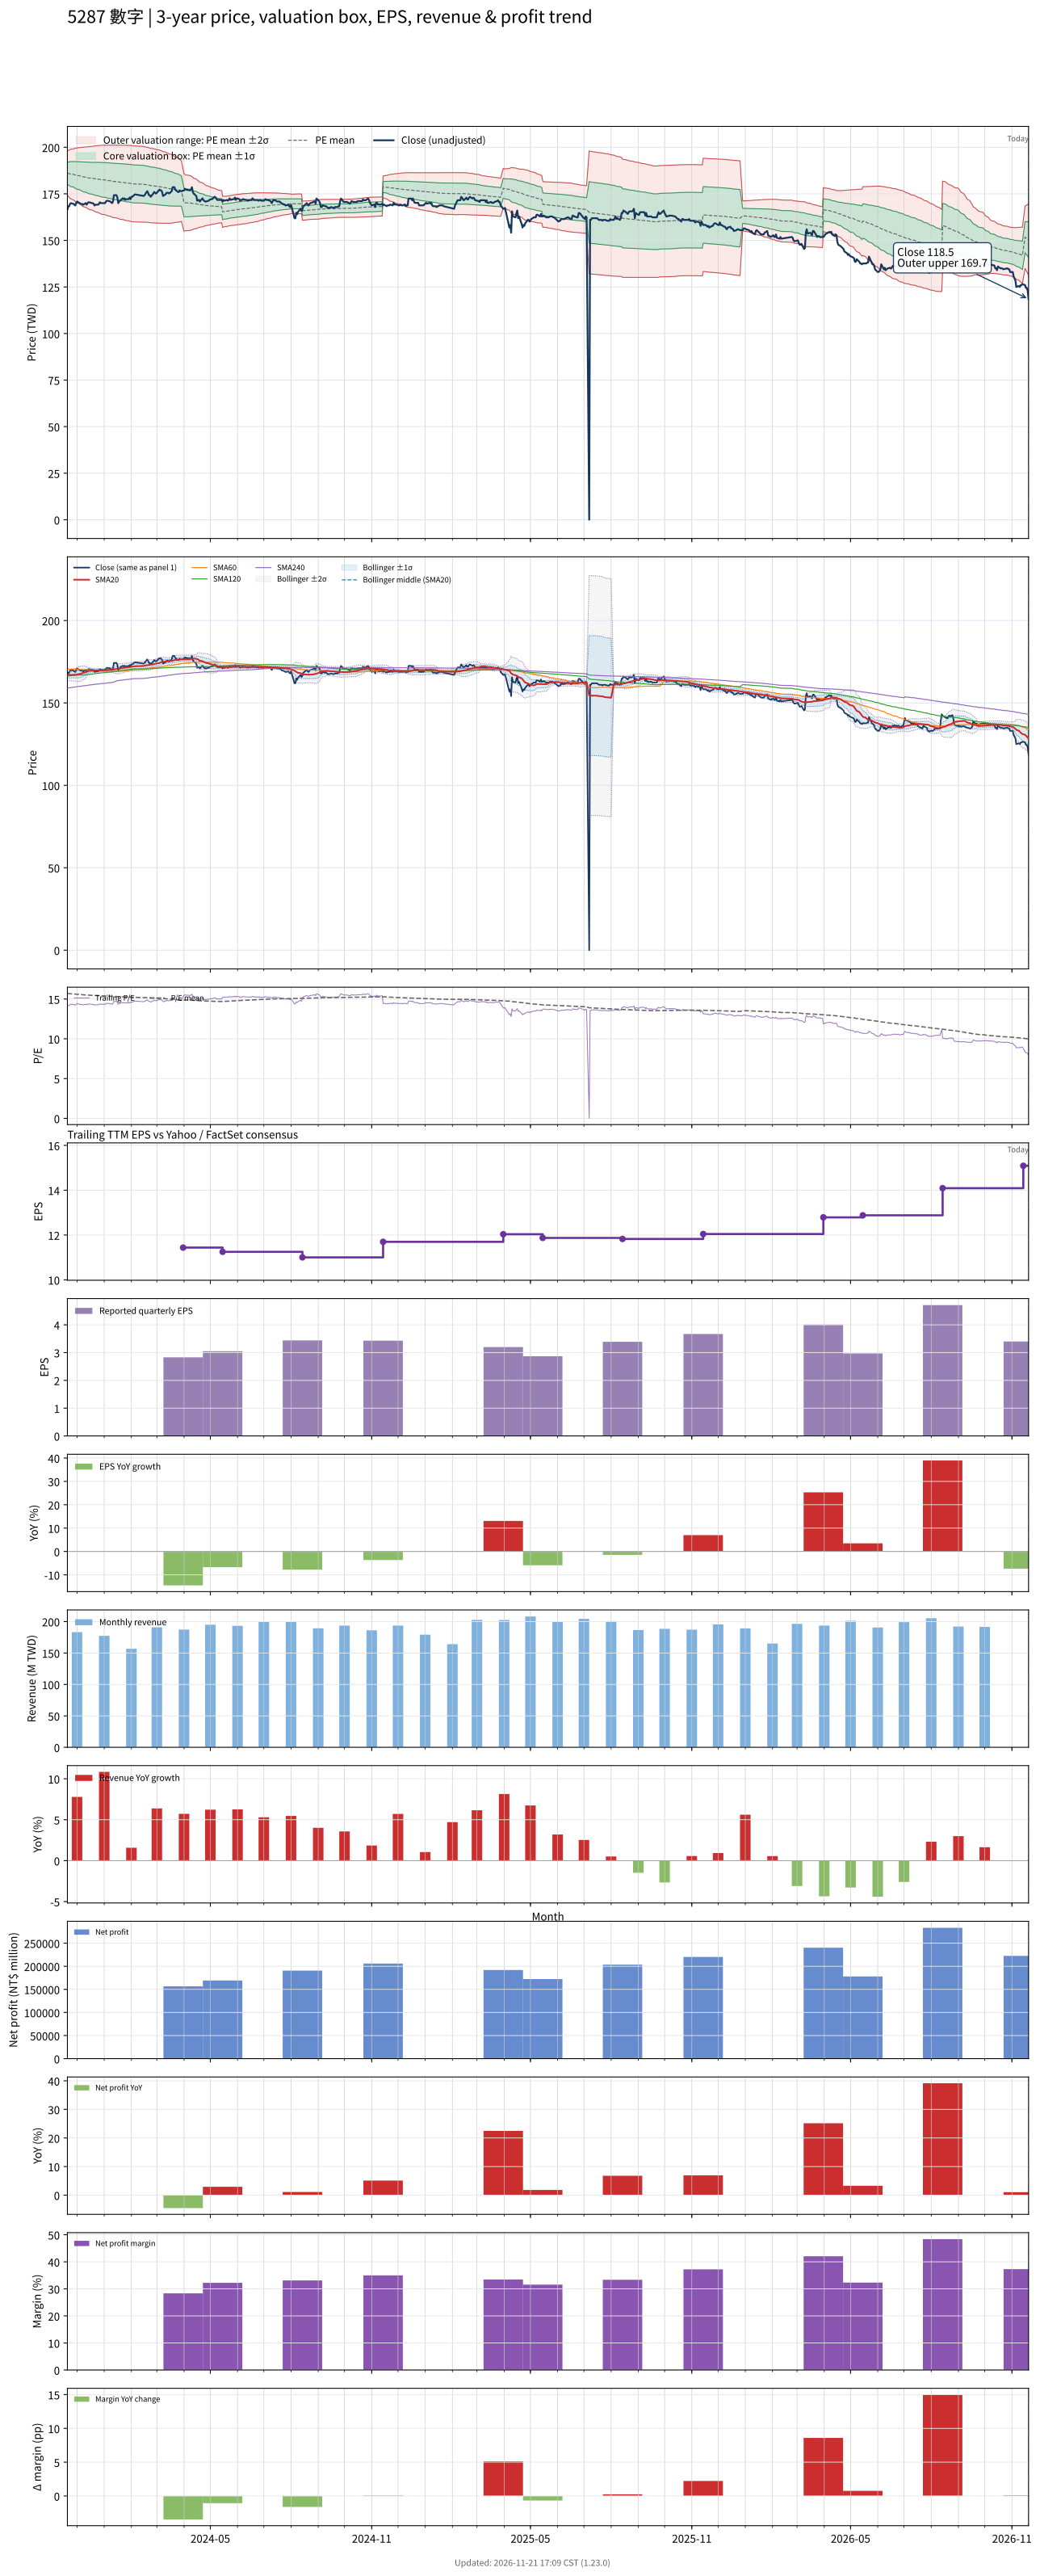

The file beside this chart, header and first rows:
# chart-version: skill-stock-dynamic-val…
date, close, available_date, period_end, eps, ttm_eps, pe, pe_mean, pe_std, price_m2, price_m1, price_mean, price_p1, price_p2, forward_eps, forward_pe, forward_pe_mean, forward_pe_std, forward_price_m2, forward_price_m1, forward_price_mean, forward_price_p1, forward_price_p2, sma20
2023-11-20, 166.6, 2023-11-14, 2023-09-30, 3.56, 11.85, 14.06, 15.71, 0.5028, 174.2, 180.1, 186.1, 192.1, 198, , , , , , , , , , 167.2
2023-11-21, 168.3, 2023-11-14, 2023-09-30, 3.56, 11.85, 14.2, 15.69, 0.5212, 173.6, 179.8, 186, 192.1, 198.3, , , , , , , , , , 167.1
2023-11-22, 168.3, 2023-11-14, 2023-09-30, 3.56, 11.85, 14.2, 15.68, 0.5385, 173.1, 179.4, 185.8, 192.2, 198.6, , , , , , , , , , 167
2023-11-23, 169.6, 2023-11-14, 2023-09-30, 3.56, 11.85, 14.31, 15.67, 0.5527, 172.6, 179.2, 185.7, 192.3, 198.8, , , , , , , , , , 167
2023-11-24, 170, 2023-11-14, 2023-09-30, 3.56, 11.85, 14.35, 15.66, 0.5657, 172.2, 178.9, 185.6, 192.3, 199, , , , , , , , , , 167
2023-11-27, 169.6, 2023-11-14, 2023-09-30, 3.56, 11.85, 14.31, 15.65, 0.5789, 171.7, 178.6, 185.5, 192.3, 199.2, , , , , , , , , , 167.1
2023-11-28, 169.2, 2023-11-14, 2023-09-30, 3.56, 11.85, 14.28, 15.64, 0.5918, 171.3, 178.3, 185.3, 192.3, 199.3, , , , , , , , , , 167.1
2023-11-29, 168.7, 2023-11-14, 2023-09-30, 3.56, 11.85, 14.24, 15.62, 0.6051, 170.8, 178, 185.1, 192.3, 199.5, , , , , , , , , , 167.1
2023-11-30, 170, 2023-11-14, 2023-09-30, 3.56, 11.85, 14.35, 15.61, 0.616, 170.4, 177.7, 185, 192.3, 199.6, , , , , , , , , , 167.2
2023-12-01, 170.9, 2023-11-14, 2023-09-30, 3.56, 11.85, 14.42, 15.6, 0.6253, 170, 177.5, 184.9, 192.3, 199.7, , , , , , , , , , 167.4
2023-12-04, 170, 2023-11-14, 2023-09-30, 3.56, 11.85, 14.35, 15.59, 0.6354, 169.7, 177.2, 184.7, 192.2, 199.8, , , , , , , , , , 167.5
2023-12-05, 169.6, 2023-11-14, 2023-09-30, 3.56, 11.85, 14.31, 15.58, 0.6453, 169.3, 176.9, 184.6, 192.2, 199.9, , , , , , , , , , 167.7
2023-12-06, 169.6, 2023-11-14, 2023-09-30, 3.56, 11.85, 14.31, 15.56, 0.655, 168.9, 176.6, 184.4, 192.2, 199.9, , , , , , , , , , 167.9
2023-12-07, 169.6, 2023-11-14, 2023-09-30, 3.56, 11.85, 14.31, 15.55, 0.6643, 168.5, 176.4, 184.3, 192.1, 200, , , , , , , , , , 168.1
2023-12-08, 169.2, 2023-11-14, 2023-09-30, 3.56, 11.85, 14.28, 15.54, 0.6736, 168.1, 176.1, 184.1, 192.1, 200.1, , , , , , , , , , 168.3
2023-12-11, 170, 2023-11-14, 2023-09-30, 3.56, 11.85, 14.35, 15.52, 0.6818, 167.8, 175.9, 184, 192, 200.1, , , , , , , , , , 168.6
2023-12-12, 169.2, 2023-11-14, 2023-09-30, 3.56, 11.85, 14.28, 15.51, 0.6909, 167.4, 175.6, 183.8, 192, 200.2, , , , , , , , , , 168.9
2023-12-13, 170, 2023-11-14, 2023-09-30, 3.56, 11.85, 14.35, 15.5, 0.6989, 167.1, 175.4, 183.7, 192, 200.2, , , , , , , , , , 169.1
2023-12-14, 170.4, 2023-11-14, 2023-09-30, 3.56, 11.85, 14.38, 15.49, 0.7062, 166.8, 175.2, 183.6, 191.9, 200.3, , , , , , , , , , 169.3
2023-12-15, 170.4, 2023-11-14, 2023-09-30, 3.56, 11.85, 14.38, 15.48, 0.713, 166.6, 175, 183.5, 191.9, 200.4, , , , , , , , , , 169.5
2023-12-18, 170, 2023-11-14, 2023-09-30, 3.56, 11.85, 14.35, 15.48, 0.7201, 166.3, 174.9, 183.4, 191.9, 200.5, , , , , , , , , , 169.6
2023-12-19, 170, 2023-11-14, 2023-09-30, 3.56, 11.85, 14.35, 15.47, 0.7266, 166.1, 174.7, 183.3, 191.9, 200.5, , , , , , , , , , 169.7
2023-12-20, 169.6, 2023-11-14, 2023-09-30, 3.56, 11.85, 14.31, 15.46, 0.7335, 165.9, 174.5, 183.2, 191.9, 200.6, , , , , , , , , , 169.8
2023-12-21, 168.7, 2023-11-14, 2023-09-30, 3.56, 11.85, 14.24, 15.46, 0.7415, 165.6, 174.4, 183.1, 191.9, 200.7, , , , , , , , , , 169.7
2023-12-22, 169.2, 2023-11-14, 2023-09-30, 3.56, 11.85, 14.28, 15.45, 0.7492, 165.3, 174.2, 183, 191.9, 200.8, , , , , , , , , , 169.7
2023-12-25, 169.2, 2023-11-14, 2023-09-30, 3.56, 11.85, 14.28, 15.44, 0.7567, 165, 174, 182.9, 191.9, 200.9, , , , , , , , , , 169.7
2023-12-26, 169.6, 2023-11-14, 2023-09-30, 3.56, 11.85, 14.31, 15.43, 0.7635, 164.7, 173.8, 182.8, 191.9, 200.9, , , , , , , , , , 169.7
2023-12-27, 170.4, 2023-11-14, 2023-09-30, 3.56, 11.85, 14.38, 15.42, 0.7692, 164.5, 173.6, 182.8, 191.9, 201, , , , , , , , , , 169.8
2023-12-28, 170, 2023-11-14, 2023-09-30, 3.56, 11.85, 14.35, 15.42, 0.7753, 164.3, 173.5, 182.7, 191.9, 201, , , , , , , , , , 169.8
2023-12-29, 170, 2023-11-14, 2023-09-30, 3.56, 11.85, 14.35, 15.41, 0.7813, 164, 173.3, 182.6, 191.8, 201.1, , , , , , , , , , 169.7
2024-01-02, 170, 2023-11-14, 2023-09-30, 3.56, 11.85, 14.35, 15.4, 0.7873, 163.8, 173.1, 182.5, 191.8, 201.1, , , , , , , , , , 169.7
2024-01-03, 170.9, 2023-11-14, 2023-09-30, 3.56, 11.85, 14.42, 15.39, 0.7923, 163.6, 173, 182.4, 191.7, 201.1, , , , , , , , , , 169.8
2024-01-04, 171.3, 2023-11-14, 2023-09-30, 3.56, 11.85, 14.46, 15.38, 0.7969, 163.4, 172.8, 182.3, 191.7, 201.1, , , , , , , , , , 169.9
2024-01-05, 171.3, 2023-11-14, 2023-09-30, 3.56, 11.85, 14.46, 15.37, 0.8013, 163.2, 172.7, 182.2, 191.7, 201.1, , , , , , , , , , 170
2024-01-08, 170.9, 2023-11-14, 2023-09-30, 3.56, 11.85, 14.42, 15.36, 0.8057, 162.9, 172.5, 182, 191.6, 201.1, , , , , , , , , , 170.1
2024-01-09, 170.4, 2023-11-14, 2023-09-30, 3.56, 11.85, 14.38, 15.35, 0.8104, 162.7, 172.3, 181.9, 191.5, 201.1, , , , , , , , , , 170.1
2024-01-10, 170, 2023-11-14, 2023-09-30, 3.56, 11.85, 14.35, 15.34, 0.8155, 162.5, 172.2, 181.8, 191.5, 201.1, , , , , , , , , , 170.1
2024-01-11, 170.9, 2023-11-14, 2023-09-30, 3.56, 11.85, 14.42, 15.33, 0.8198, 162.3, 172, 181.7, 191.4, 201.1, , , , , , , , , , 170.2
2024-01-12, 174.3, 2023-11-14, 2023-09-30, 3.56, 11.85, 14.71, 15.33, 0.8218, 162.2, 171.9, 181.6, 191.4, 201.1, , , , , , , , , , 170.4
2024-01-15, 174.3, 2023-11-14, 2023-09-30, 3.56, 11.85, 14.71, 15.32, 0.8237, 162.1, 171.8, 181.6, 191.4, 201.1, , , , , , , , , , 170.5
2024-01-16, 173, 2023-11-14, 2023-09-30, 3.56, 11.85, 14.6, 15.32, 0.8264, 161.9, 171.7, 181.5, 191.3, 201.1, , , , , , , , , , 170.7
2024-01-17, 170, 2023-11-14, 2023-09-30, 3.56, 11.85, 14.35, 15.31, 0.8311, 161.7, 171.6, 181.4, 191.3, 201.1, , , , , , , , , , 170.7
2024-01-18, 170.9, 2023-11-14, 2023-09-30, 3.56, 11.85, 14.42, 15.3, 0.8351, 161.5, 171.4, 181.3, 191.2, 201.1, , , , , , , , , , 170.8
2024-01-19, 171.3, 2023-11-14, 2023-09-30, 3.56, 11.85, 14.46, 15.3, 0.8386, 161.4, 171.3, 181.2, 191.2, 201.1, , , , , , , , , , 170.9
2024-01-22, 172.6, 2023-11-14, 2023-09-30, 3.56, 11.85, 14.56, 15.29, 0.8413, 161.2, 171.2, 181.2, 191.1, 201.1, , , , , , , , , , 171.1
2024-01-23, 172.1, 2023-11-14, 2023-09-30, 3.56, 11.85, 14.53, 15.28, 0.8441, 161.1, 171.1, 181.1, 191.1, 201.1, , , , , , , , , , 171.2
2024-01-24, 172.6, 2023-11-14, 2023-09-30, 3.56, 11.85, 14.56, 15.28, 0.8467, 161, 171, 181, 191.1, 201.1, , , , , , , , , , 171.4
2024-01-25, 171.7, 2023-11-14, 2023-09-30, 3.56, 11.85, 14.49, 15.27, 0.8497, 160.8, 170.9, 180.9, 191, 201.1, , , , , , , , , , 171.4
2024-01-26, 172.1, 2023-11-14, 2023-09-30, 3.56, 11.85, 14.53, 15.26, 0.8522, 160.7, 170.8, 180.9, 191, 201, , , , , , , , , , 171.5
2024-01-29, 172.1, 2023-11-14, 2023-09-30, 3.56, 11.85, 14.53, 15.25, 0.8546, 160.5, 170.6, 180.8, 190.9, 201, , , , , , , , , , 171.6
2024-01-30, 173, 2023-11-14, 2023-09-30, 3.56, 11.85, 14.6, 15.25, 0.8565, 160.4, 170.5, 180.7, 190.8, 201, , , , , , , , , , 171.8
2024-01-31, 172.1, 2023-11-14, 2023-09-30, 3.56, 11.85, 14.53, 15.24, 0.859, 160.2, 170.4, 180.6, 190.8, 201, , , , , , , , , , 171.8
2024-02-01, 173.4, 2023-11-14, 2023-09-30, 3.56, 11.85, 14.64, 15.23, 0.8604, 160.1, 170.3, 180.5, 190.7, 200.9, , , , , , , , , , 172
2024-02-02, 173.4, 2023-11-14, 2023-09-30, 3.56, 11.85, 14.64, 15.23, 0.8615, 160, 170.2, 180.4, 190.6, 200.8, , , , , , , , , , 172.1
2024-02-05, 174.7, 2023-11-14, 2023-09-30, 3.56, 11.85, 14.74, 15.22, 0.8602, 159.9, 170.1, 180.3, 190.5, 200.7, , , , , , , , , , 172.3
2024-02-15, 173.9, 2023-11-14, 2023-09-30, 3.56, 11.85, 14.67, 15.2, 0.8563, 159.9, 170, 180.1, 190.3, 200.4, , , , , , , , , , 172.4
2024-02-16, 174.3, 2023-11-14, 2023-09-30, 3.56, 11.85, 14.71, 15.19, 0.8523, 159.8, 169.9, 180, 190.1, 200.2, , , , , , , , , , 172.6
2024-02-19, 176.4, 2023-11-14, 2023-09-30, 3.56, 11.85, 14.89, 15.18, 0.8498, 159.8, 169.8, 179.9, 190, 200, , , , , , , , , , 172.9
2024-02-20, 175.6, 2023-11-14, 2023-09-30, 3.56, 11.85, 14.82, 15.17, 0.8468, 159.7, 169.7, 179.8, 189.8, 199.8, , , , , , , , , , 173
... 669 more rows
